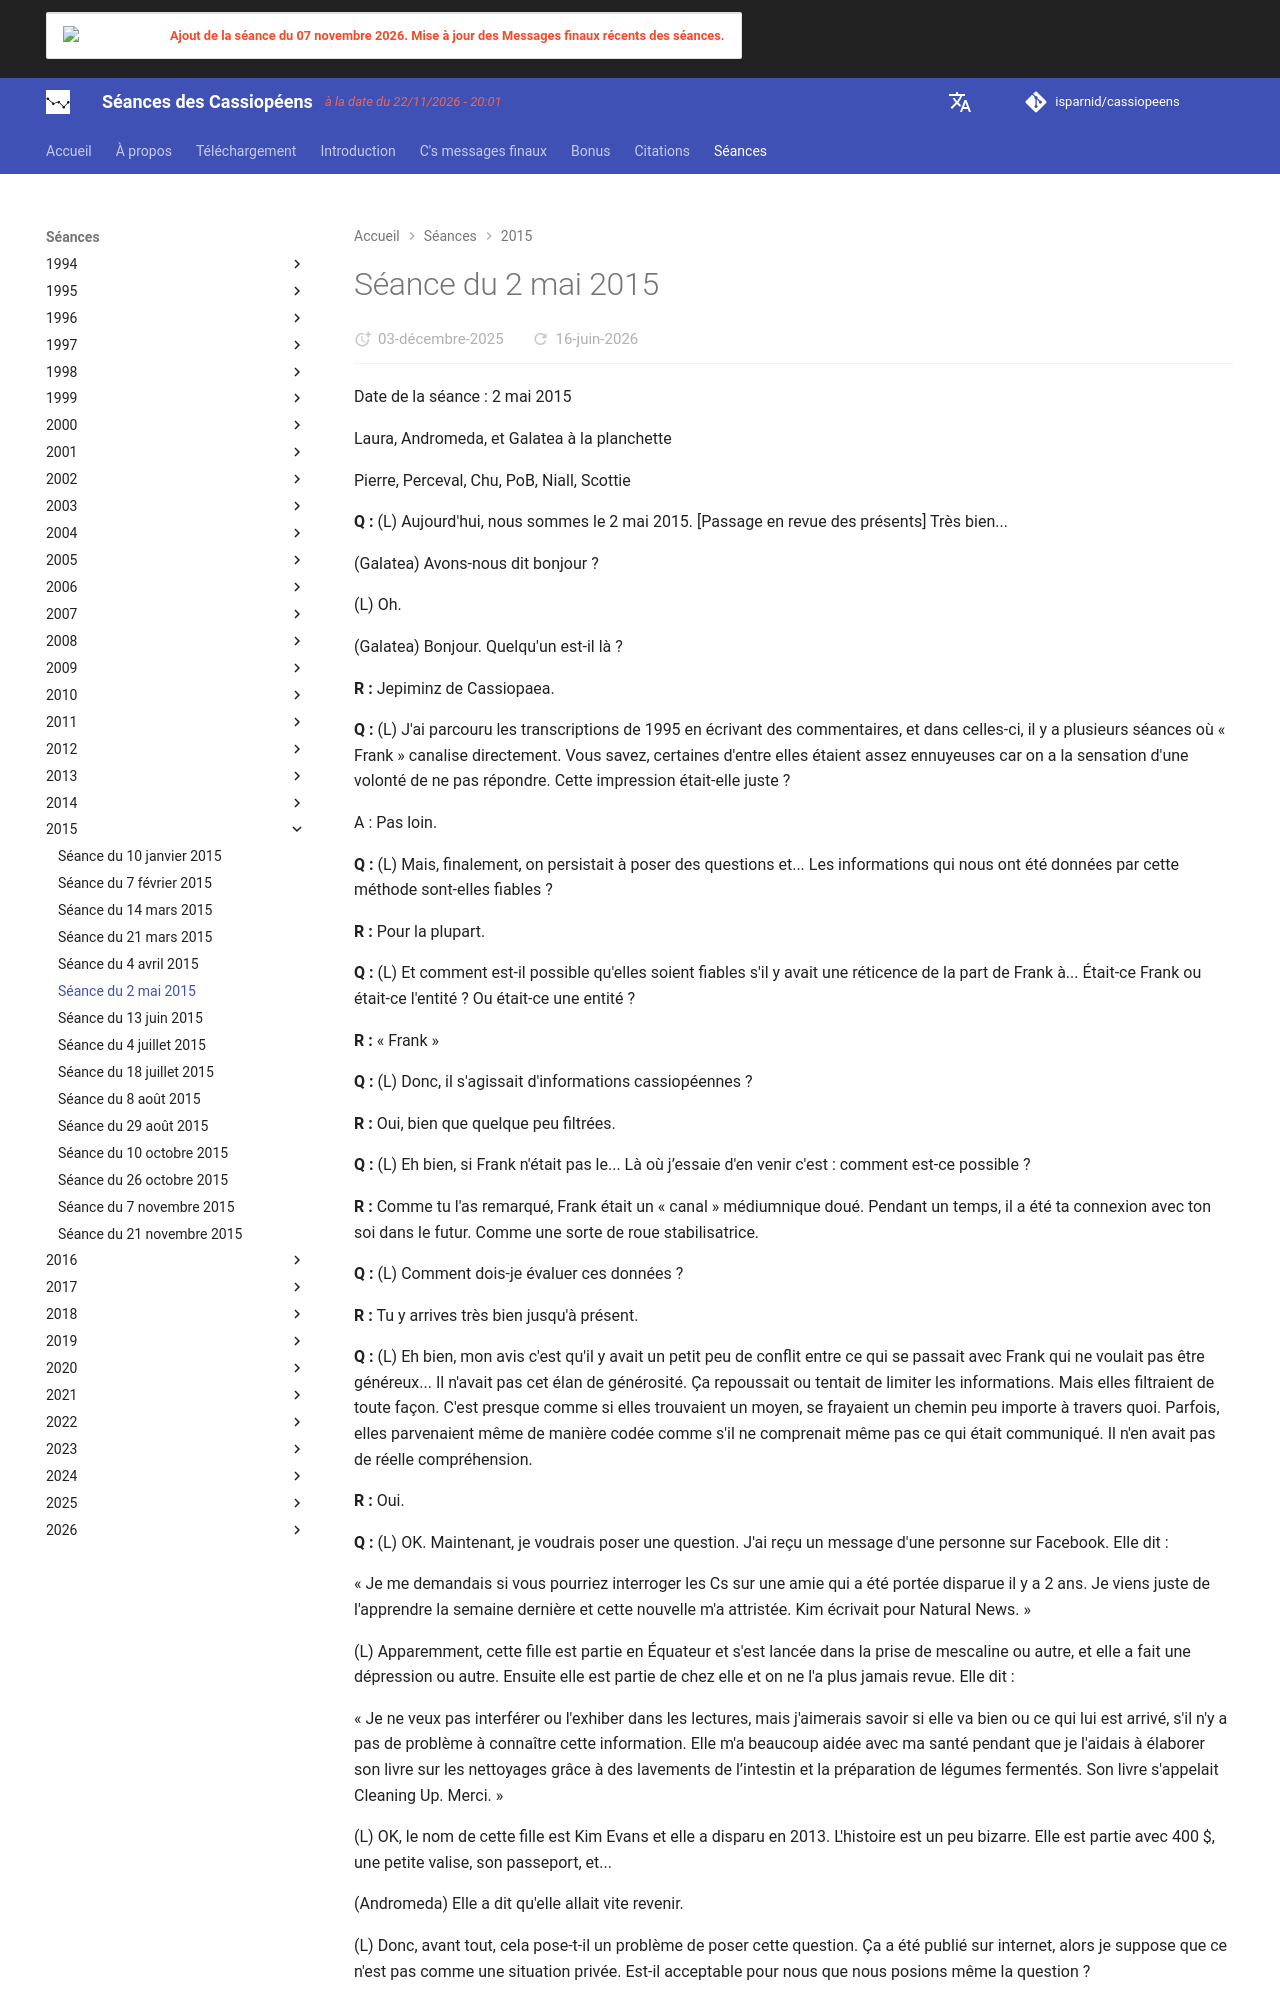

repository: isparnid/cassiopeens · page: séances/2015/2015-05-02/index.html · generator: mkdocs

---
title: "Séance du 2 mai 2015"
date:
  created: 2026-01-24
  updated: 2026-01-24
---

# Séance du 2 mai 2015

Date de la séance : 2 mai 2015

Laura, Andromeda, et Galatea à la planchette

Pierre, Perceval, Chu, PoB, Niall, Scottie 

**Q :** (L) Aujourd'hui, nous sommes le 2 mai 2015. [Passage en revue des présents] Très bien...

(Galatea) Avons-nous dit bonjour ?

(L) Oh. 

(Galatea) Bonjour. Quelqu'un est-il là ?

**R :** Jepiminz de Cassiopaea. 

**Q :** (L) J'ai parcouru les transcriptions de 1995 en écrivant des commentaires, et dans celles-ci, il y a plusieurs séances où « Frank » canalise directement. Vous savez, certaines d'entre elles étaient assez ennuyeuses car on a la sensation d'une volonté de ne pas répondre. Cette impression était-elle juste ?

A : Pas loin.

**Q :** (L) Mais, finalement, on persistait à poser des questions et... Les informations qui nous ont été données par cette méthode sont-elles fiables ?

**R :** Pour la plupart.

**Q :** (L) Et comment est-il possible qu'elles soient fiables s'il y avait une réticence de la part de Frank à... Était-ce Frank ou était-ce l'entité ? Ou était-ce une entité ?

**R :** « Frank »

**Q :** (L) Donc, il s'agissait d'informations cassiopéennes ?

**R :** Oui, bien que quelque peu filtrées.

**Q :** (L) Eh bien, si Frank n'était pas le... Là où j’essaie d'en venir c'est : comment est-ce possible ?

**R :** Comme tu l'as remarqué, Frank était un « canal » médiumnique doué. Pendant un temps, il a été ta connexion avec ton soi dans le futur. Comme une sorte de roue stabilisatrice.

**Q :** (L) Comment dois-je évaluer ces données ?

**R :** Tu y arrives très bien jusqu'à présent.

**Q :** (L) Eh bien, mon avis c'est qu'il y avait un petit peu de conflit entre ce qui se passait avec Frank qui ne voulait pas être généreux... Il n'avait pas cet élan de générosité. Ça repoussait ou tentait de limiter les informations. Mais elles filtraient de toute façon. C'est presque comme si elles trouvaient un moyen, se frayaient un chemin peu importe à travers quoi. Parfois, elles parvenaient même de manière codée comme s'il ne comprenait même pas ce qui était communiqué. Il n'en avait pas de réelle compréhension.

**R :** Oui.

**Q :** (L) OK. Maintenant, je voudrais poser une question. J'ai reçu un message d'une personne sur Facebook. Elle dit : 

« Je me demandais si vous pourriez interroger les Cs sur une amie qui a été portée disparue il y a 2 ans. Je viens juste de l'apprendre la semaine dernière et cette nouvelle m'a attristée. Kim écrivait pour Natural News. » 

(L) Apparemment, cette fille est partie en Équateur et s'est lancée dans la prise de mescaline ou autre, et elle a fait une dépression ou autre. Ensuite elle est partie de chez elle et on ne l'a plus jamais revue. Elle dit : 

« Je ne veux pas interférer ou l'exhiber dans les lectures, mais j'aimerais savoir si elle va bien ou ce qui lui est arrivé, s'il n'y a pas de problème à connaître cette information. Elle m'a beaucoup aidée avec ma santé pendant que je l'aidais à élaborer son livre sur les nettoyages grâce à des lavements de l’intestin et la préparation de légumes fermentés. Son livre s'appelait Cleaning Up. Merci. » 

(L) OK, le nom de cette fille est Kim Evans et elle a disparu en 2013. L'histoire est un peu bizarre. Elle est partie avec 400 $, une petite valise, son passeport, et...

(Andromeda) Elle a dit qu'elle allait vite revenir.

(L) Donc, avant tout, cela pose-t-il un problème de poser cette question. Ça a été publié sur internet, alors je suppose que ce n'est pas comme une situation privée. Est-il acceptable pour nous que nous posions même la question ?

**R :** Oui.

**Q :** (L) Cette personne est-elle toujours en vie physiquement ?

**R :** Non.

**Q :** (Pierre) Comment est-elle morte ?

**R :** Conduite à se mettre en danger par des voix.

Q (Andromeda) : Les voix de qui ?

**R :** Dans sa tête.

**Q :** (L) Et quelle était la source de ces voix ?

**R :** Des entités qui traînaient autour d'elle.

**Q :** (L) Ces entités traînaient-elles autour d'elle à cause de sa confrontation avec des drogues psychédéliques ?
